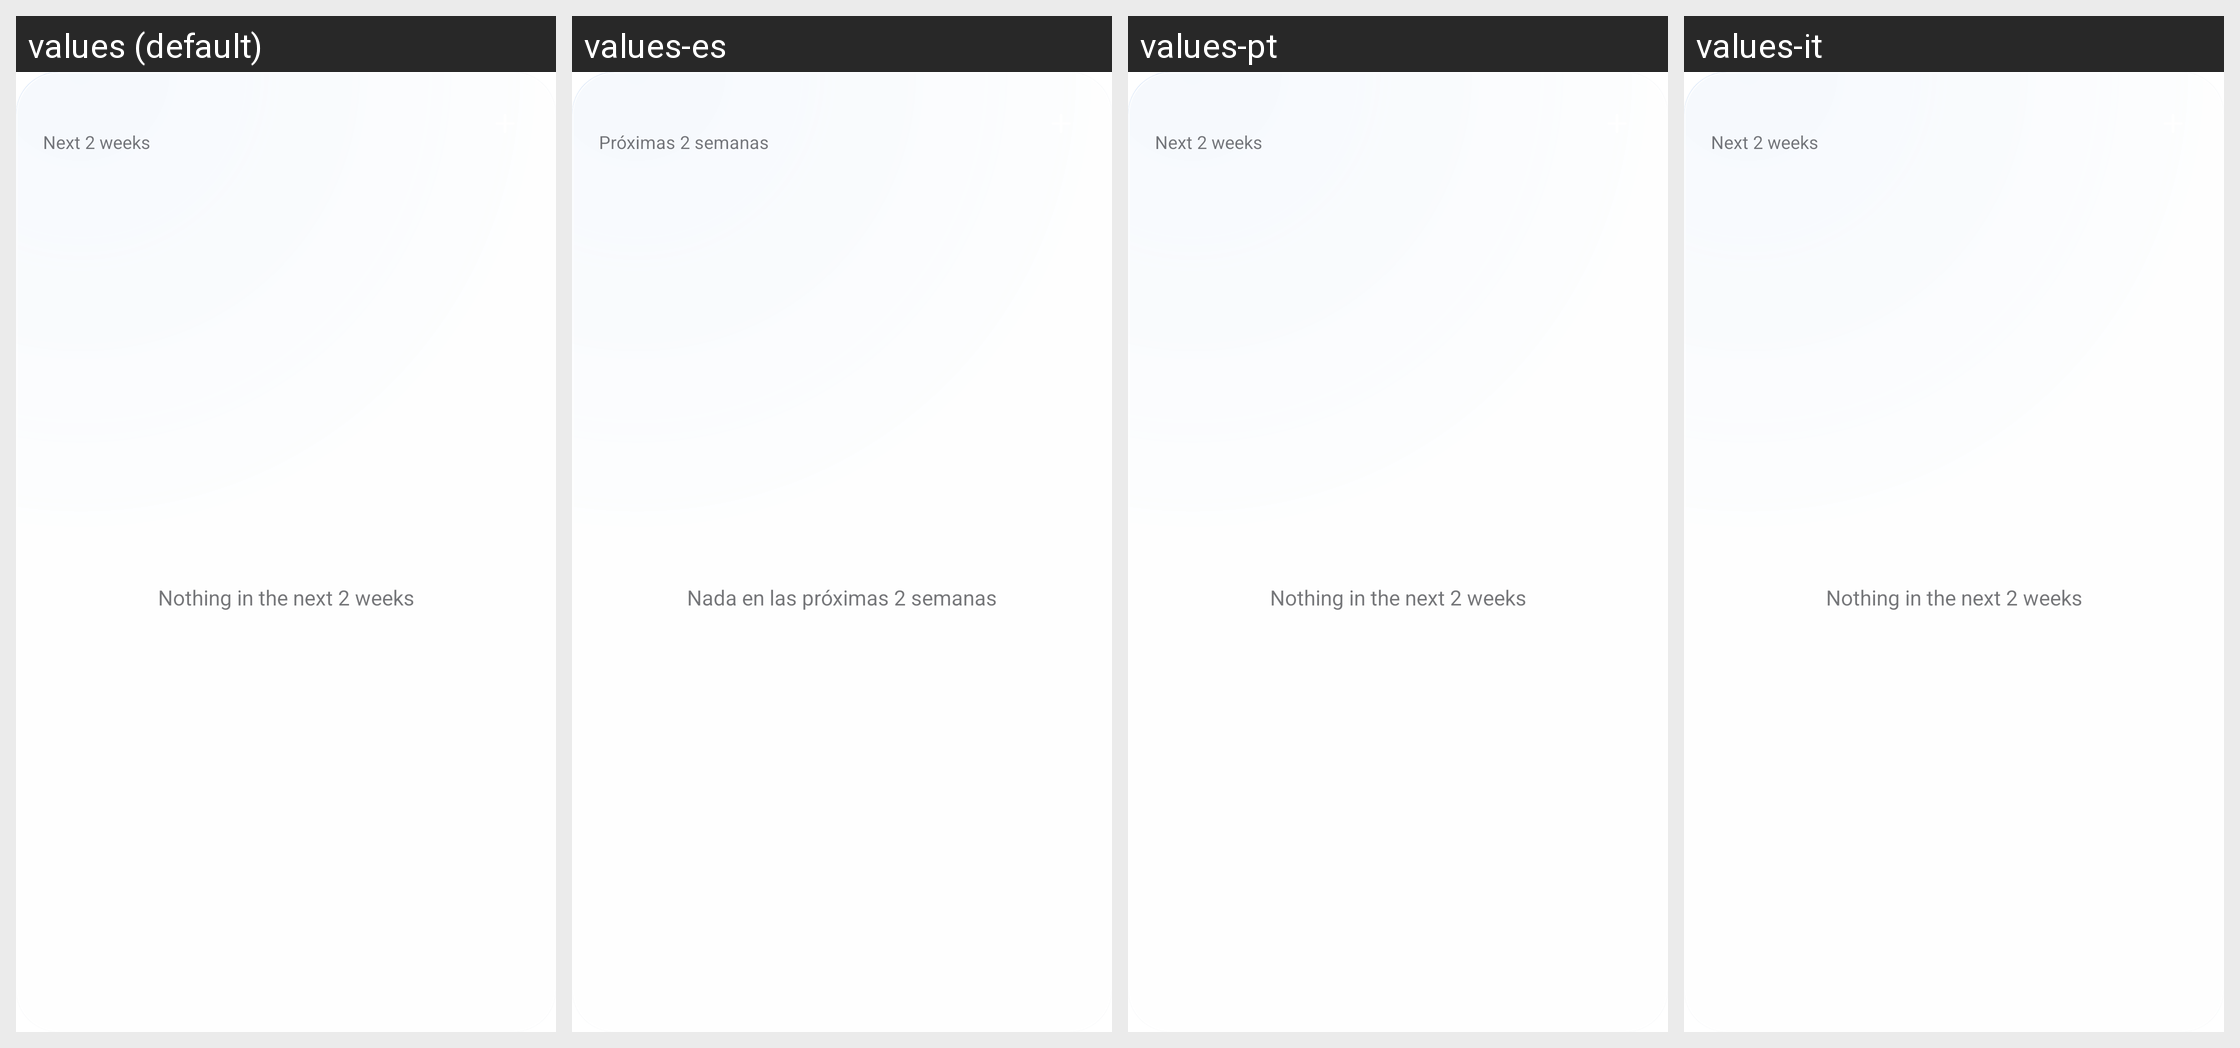

For this localized Android screen grid, give each drawn string resource with its value in every locale shown.
Android screen res/layout/widget_agenda.xml rendered under 4 locales, left to right: values (default), values-es, values-pt, values-it. Device: Nexus 5 (rendered at 1080×1920; each locale shown at half size, 540×960, under a caption strip naming it); theme Theme.LiquidCalendar.
Other locales in the repository, not shown: values-ca, values-de.
Strings drawn on this screen, with the default value and each locale's value (text and hints the layout hard-codes, and strings that could not be matched under every locale, appear in the picture but are not listed):

widget_subtitle
  values: Next 2 weeks
  values-es: Próximas 2 semanas
  values-pt: Next 2 weeks  [not translated; the default value is used]
  values-it: Next 2 weeks  [not translated; the default value is used]

widget_empty
  values: Nothing in the next 2 weeks
  values-es: Nada en las próximas 2 semanas
  values-pt: Nothing in the next 2 weeks  [not translated; the default value is used]
  values-it: Nothing in the next 2 weeks  [not translated; the default value is used]
